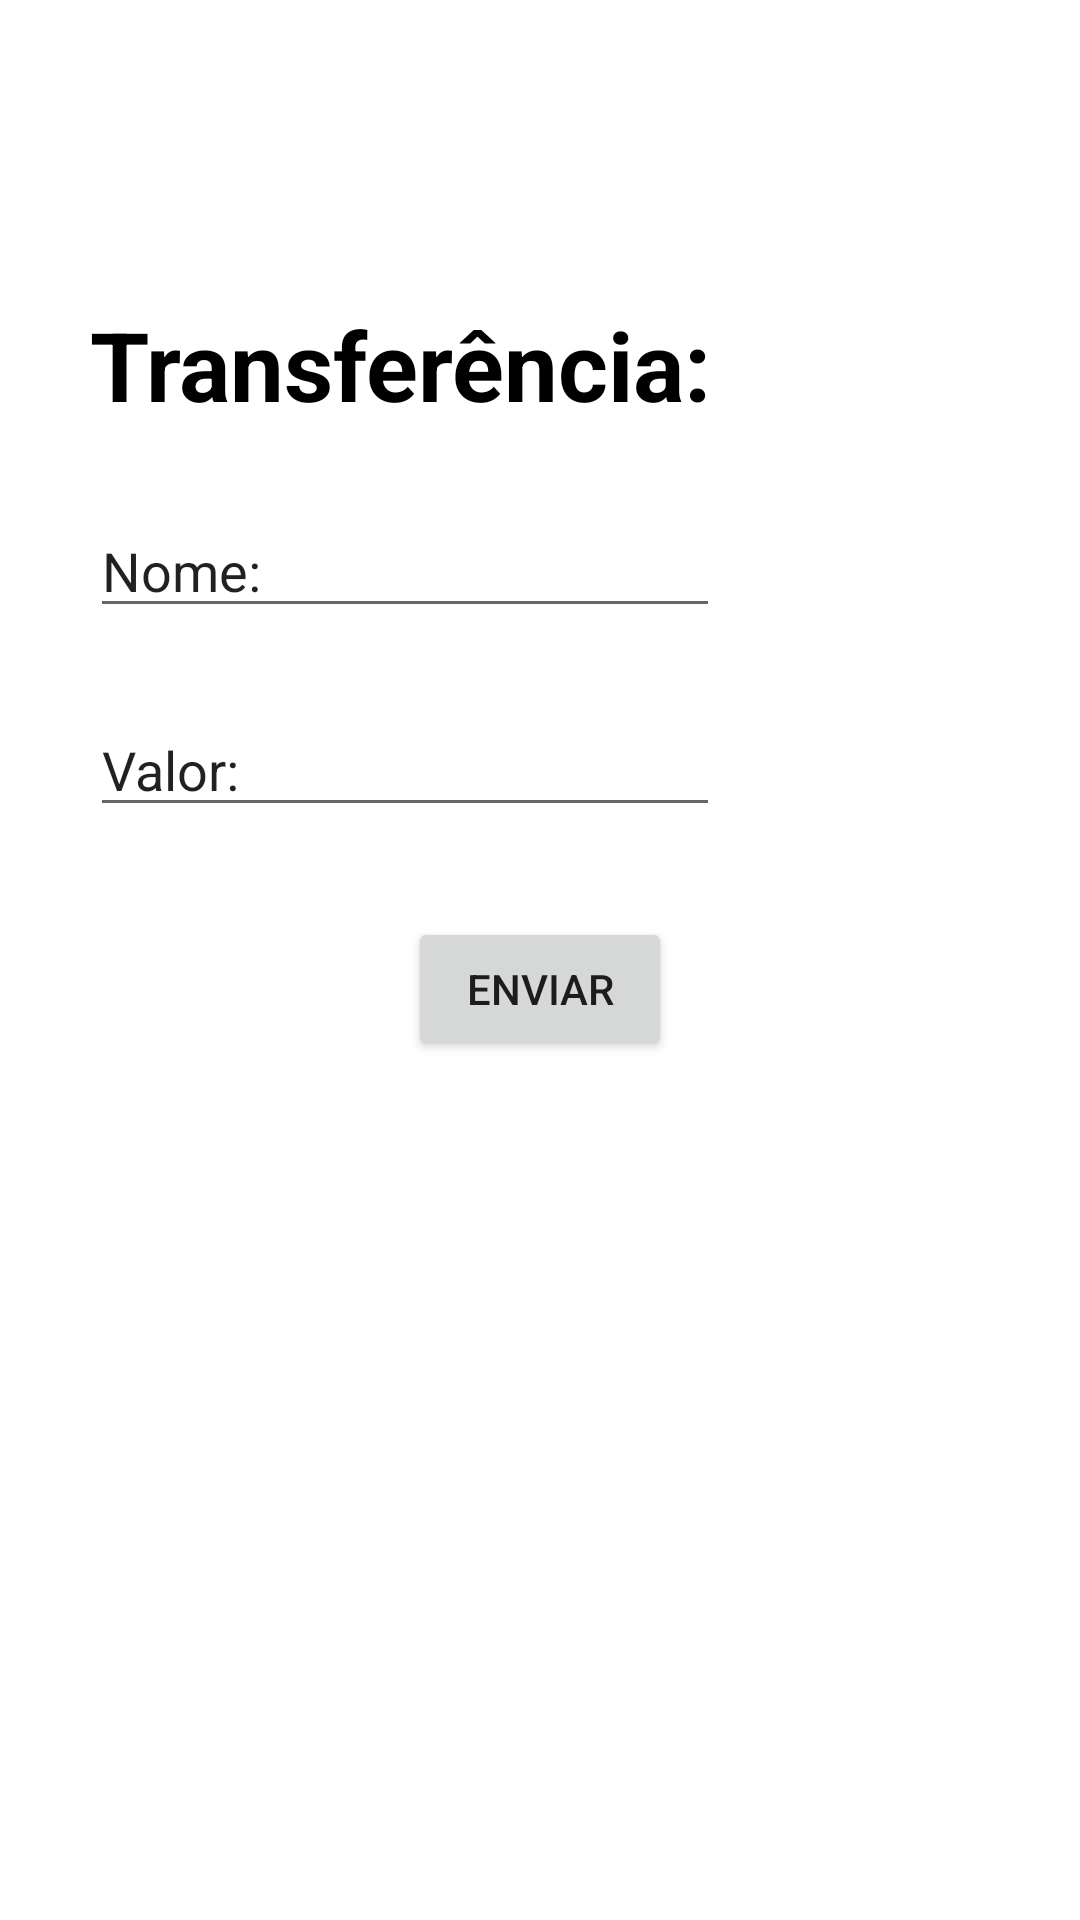

The Android layout XML behind this screen, and the referenced resources:
<!-- AndroidManifest.xml: application theme Theme.ImgWorkExample -->
<!-- res/layout/activity_transferencia.xml -->
<?xml version="1.0" encoding="utf-8"?>
<androidx.constraintlayout.widget.ConstraintLayout xmlns:android="http://schemas.android.com/apk/res/android"
    xmlns:app="http://schemas.android.com/apk/res-auto"
    xmlns:tools="http://schemas.android.com/tools"
    android:layout_width="match_parent"
    android:layout_height="match_parent"
    tools:context=".Transferencia">

    <TextView
        android:id="@+id/txt_transferencia"
        android:layout_width="wrap_content"
        android:layout_height="wrap_content"
        android:text="Transferência:"
        android:textSize="32sp"
        android:textColor="@color/black"
        android:textStyle="bold"
        android:layout_marginTop="100dp"
        android:layout_marginStart="30dp"
        app:layout_constraintStart_toStartOf="parent"
        app:layout_constraintTop_toTopOf="parent"/>


    <EditText
        android:id="@+id/editTextPara"
        android:layout_width="wrap_content"
        android:layout_height="wrap_content"
        android:ems="10"
        android:inputType="textPersonName"
        android:text="Nome:"
        app:layout_constraintStart_toStartOf="parent"
        app:layout_constraintTop_toBottomOf="@id/txt_transferencia"
        android:layout_marginStart="30dp"
        android:layout_marginTop="25dp"/>

    <EditText
        android:id="@+id/editTextValor"
        android:layout_width="wrap_content"
        android:layout_height="wrap_content"
        android:ems="10"
        android:inputType="number"
        android:text="Valor:"
        app:layout_constraintStart_toStartOf="parent"
        app:layout_constraintTop_toBottomOf="@id/editTextPara"
        android:layout_marginStart="30dp"
        android:layout_marginTop="25dp"/>

    <Button
        android:id="@+id/buttonEnviar"
        android:layout_width="wrap_content"
        android:layout_height="wrap_content"
        android:text="Enviar"
        app:layout_constraintStart_toStartOf="parent"
        app:layout_constraintEnd_toEndOf="parent"
        app:layout_constraintTop_toBottomOf="@id/editTextValor"
        android:layout_marginTop="30dp"
         />

</androidx.constraintlayout.widget.ConstraintLayout>
<!-- resources referenced by this layout -->
<resources>
  <color name="black">#FF000000</color>
  <style name="Theme.ImgWorkExample" parent="Theme.MaterialComponents.DayNight.DarkActionBar">
          
          <item name="colorPrimary">@color/blue</item>
          <item name="colorPrimaryVariant">@color/blue</item>
          <item name="colorOnPrimary">@color/white</item>
          
          <item name="colorSecondary">@color/teal_200</item>
          <item name="colorSecondaryVariant">@color/teal_700</item>
          <item name="colorOnSecondary">@color/black</item>
          
          <item name="android:statusBarColor" tools:targetApi="l">?attr/colorPrimaryVariant</item>
          
      </style>
  <color name="blue">#00BCD4</color>
  <color name="white">#FFFFFFFF</color>
  <color name="teal_200">#FF03DAC5</color>
  <color name="teal_700">#FF018786</color>
</resources>
